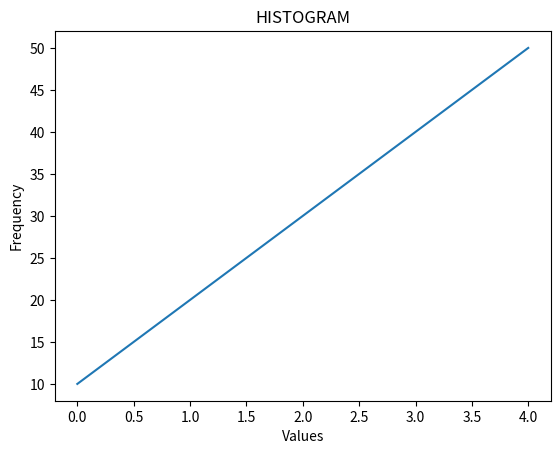

The matplotlib source for this figure:
import numpy as np
import matplotlib.pyplot as mat

data=np.array([10,20,30,40,50])

mat.figure()
mat.plot(data)
mat.xlabel("Values")
mat.ylabel("Frequency")
mat.title("HISTOGRAM")
mat.show()
